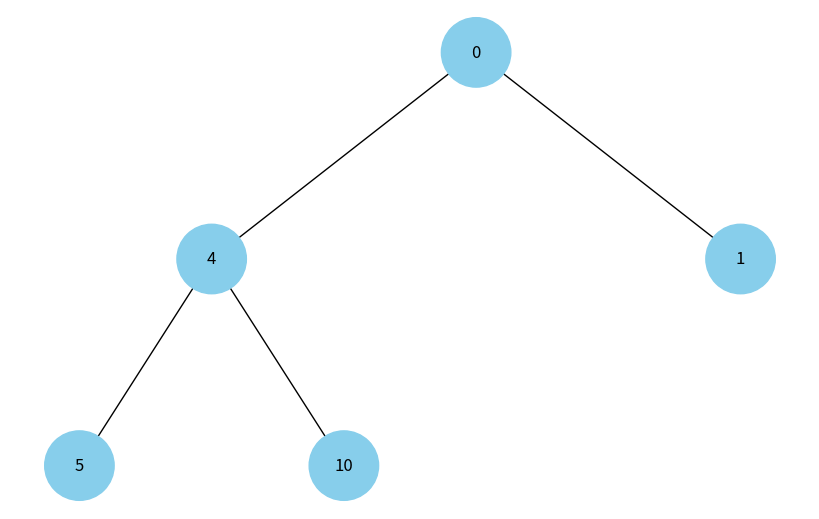

This figure's Python source:
import uuid
import heapq
import networkx as nx
import matplotlib.pyplot as plt


class Node:
  def __init__(self, key, color="skyblue"):
    self.left = None
    self.right = None
    self.val = key
    self.color = color # Додатковий аргумент для зберігання кольору вузла
    self.id = str(uuid.uuid4()) # Унікальний ідентифікатор для кожного вузла
  def get (self):
    return self

  def __lt__(self, other):
        return self.val < other.val

  def __le__(self, other):
      return self.val <= other.val

  def __eq__(self, other):
      return self.val == other.val

  def __ne__(self, other):
      return self.val != other.val

  def __gt__(self, other):
      return self.val > other.val

  def __ge__(self, other):
      return self.val >= other.val


def add_edges(graph, node, pos, x=0, y=0, layer=1):
  if node is not None:
    graph.add_node(node.id, color=node.color, label=node.val) # Використання id та збереження значення вузла
    if node.left:
      graph.add_edge(node.id, node.left.id)
      l = x - 1 / 2 ** layer
      pos[node.left.id] = (l, y - 1)
      l = add_edges(graph, node.left, pos, x=l, y=y - 1, layer=layer + 1)
    if node.right:
      graph.add_edge(node.id, node.right.id)
      r = x + 1 / 2 ** layer
      pos[node.right.id] = (r, y - 1)
      r = add_edges(graph, node.right, pos, x=r, y=y - 1, layer=layer + 1)
  return graph

class BinaryHeap:
    def __init__(self):
        self.heap = []

    def insert(self, node):
        heapq.heappush(self.heap, node)

    def get_tree(self):
        if not self.heap:
            return None
        return self.build_tree(0)

    def build_tree(self, index):
        if index >= len(self.heap):
            return None

        node = self.heap[index] 
        left_index = 2 * index + 1
        right_index = 2 * index + 2

        node.left = self.build_tree(left_index)
        node.right = self.build_tree(right_index)

        return node


def draw_tree(tree_root):
  tree = nx.DiGraph()
  pos = {tree_root.id: (0, 0)}
  tree = add_edges(tree, tree_root, pos)

  colors = [node[1]['color'] for node in tree.nodes(data=True)]
  labels = {node[0]: node[1]['label'] for node in tree.nodes(data=True)}

  plt.figure(figsize=(8, 5))
  nx.draw(tree, pos=pos, labels=labels, arrows=False, node_size=2500, node_color=colors)
  plt.show()


# Make tree
root = Node(0)
root.left = Node(4)
root.left.left = Node(5)
root.left.right = Node(10)
root.right = Node(1)
root.right.left = Node(3)
#make heap
heap = BinaryHeap()
for node in [root, root.left, root.right, root.left.left, root.left.right]:
   heap.insert(node)

tree_root = heap.get_tree()
# Visualization of heap
draw_tree(tree_root)
